Run: headless pygame with SDL's dummy video driver; simulated clock (each Clock.tick advances the game by its frame time, no real sleeping); random seed 0; keys injected as events and as key.get_pressed() state; no mouse input; restart key R tapped at the start of phases 3 and 4.
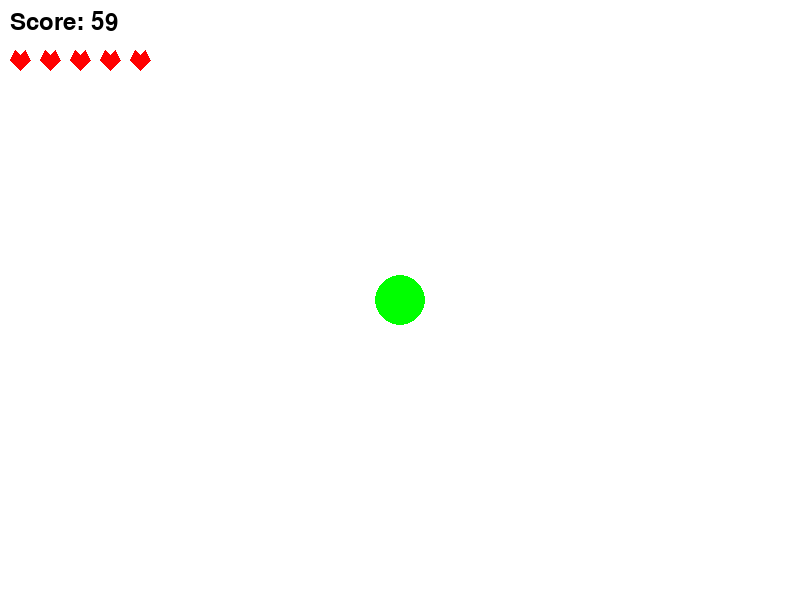
Frame 1 of 4 · flips 1–60 · no input
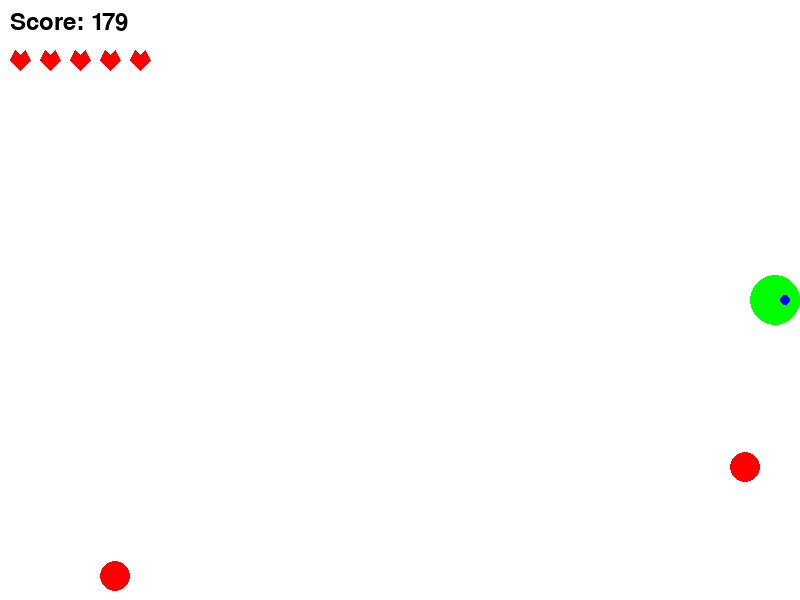
Frame 2 of 4 · flips 61–180 · tapped SPACE, RETURN · held RIGHT (→), D
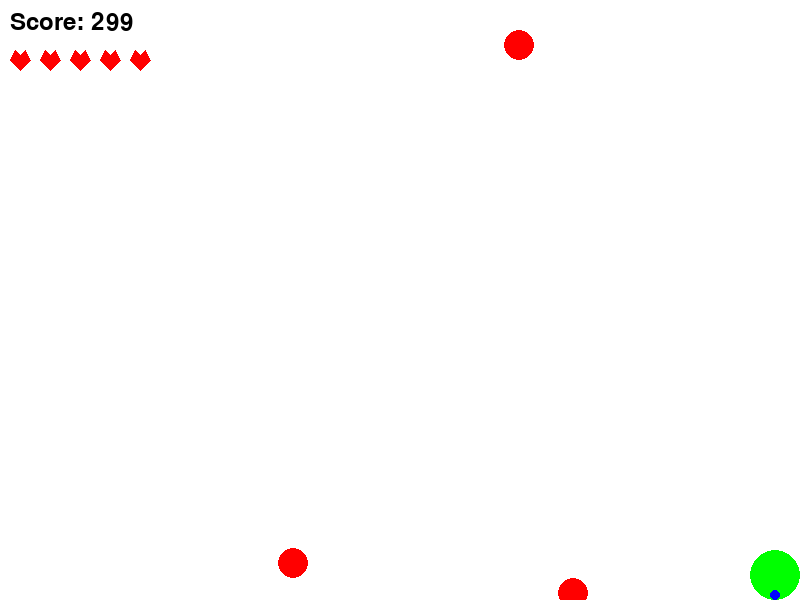
Frame 3 of 4 · flips 181–300 · tapped R · held DOWN (↓), S
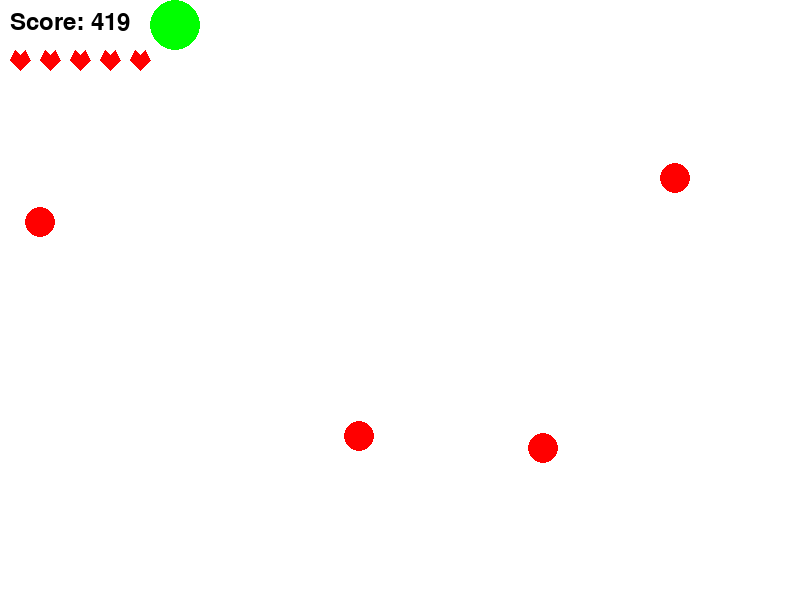
Frame 4 of 4 · flips 301–420 · tapped R · held LEFT (←), A, UP (↑), W

The pygame program that drew these frames:

import pygame
import random
import math

# 초기화
pygame.init()

# 화면 크기 설정
WIDTH, HEIGHT = 800, 600
screen = pygame.display.set_mode((WIDTH, HEIGHT))
pygame.display.set_caption("Vampire Survivors Lite")

# 색상 정의
WHITE = (255, 255, 255)
RED = (255, 0, 0)
GREEN = (0, 255, 0)

# 플레이어 설정
player_size = 50
player_pos = [WIDTH // 2, HEIGHT // 2]
player_health = 5
player_speed = 5

# 적 설정
enemy_size = 30
enemy_list = []  # 각 적의 체력을 포함한 리스트
enemy_speed = 1.5

# 총알 설정
bullet_size = 5
bullet_speed = 10
bullets = []
bullet_cooldown = 100  # 총알 발사 쿨타임 (밀리초)
last_bullet_time = 0

# 게임 변수
clock = pygame.time.Clock()
FPS = 60
score = 0
enemy_spawn_time = 1000  # 적 생성 간격 (밀리초)
last_enemy_spawn_time = pygame.time.get_ticks()

# 충돌 판정 함수
def detect_collision(player_pos, enemy_pos):
    p_x, p_y = player_pos
    e_x, e_y = enemy_pos
    distance = math.sqrt((p_x - e_x) ** 2 + (p_y - e_y) ** 2)
    return distance < (player_size / 2 + enemy_size / 2)

# 하트 그리기 함수
def draw_heart(surface, position):
    heart_points = [
        (position[0] + 10, position[1] + 20),
        (position[0], position[1] + 10),
        (position[0] + 5, position[1]),
        (position[0] + 10, position[1] + 5),
        (position[0] + 15, position[1]),
        (position[0] + 20, position[1] + 10),
        (position[0] + 10, position[1] + 20)
    ]
    pygame.draw.polygon(surface, RED, heart_points)

# 적 생성 함수
def spawn_enemy():
    direction = random.choice(['left', 'right', 'top', 'bottom'])
    enemy_health = 3  # 각 적의 체력 설정

    if direction == 'left':
        x_pos = random.randint(-enemy_size, 0)
        y_pos = random.randint(0, HEIGHT)
    elif direction == 'right':
        x_pos = random.randint(WIDTH, WIDTH + enemy_size)
        y_pos = random.randint(0, HEIGHT)
    elif direction == 'top':
        x_pos = random.randint(0, WIDTH)
        y_pos = random.randint(-enemy_size, 0)
    else:  # direction == 'bottom'
        x_pos = random.randint(0, WIDTH)
        y_pos = random.randint(HEIGHT, HEIGHT + enemy_size)

    enemy_list.append({'pos': [x_pos, y_pos], 'health': enemy_health})  # 적의 위치와 체력을 딕셔너리로 저장

# 총알 생성 함수
def spawn_bullet(player_pos, direction):
    bullet_pos = [player_pos[0], player_pos[1]]
    bullets.append((bullet_pos, direction))

#아이템 설정
item_size = 20
item_list = []
item_spawn_time = 5000  # 아이템 생성 간격 (밀리초)
last_item_spawn_time = pygame.time.get_ticks()  # 마지막 아이템 생성 시간

#아이템 생성 함수
def spawn_item():
    x_pos = random.randint(0, WIDTH)
    y_pos = random.randint(0, HEIGHT)
    item_list.append([x_pos, y_pos])  # 아이템의 위치 추가
# 게임 루프
running = True
game_over = False
while running:
    # 이벤트 처리
    for event in pygame.event.get():
        if event.type == pygame.QUIT:
            running = False

    # 키 입력 처리
    keys = pygame.key.get_pressed()
    if not game_over:
        # 플레이어 이동
        if keys[pygame.K_w] and player_pos[1] > player_size // 2:
            player_pos[1] -= player_speed
        if keys[pygame.K_s] and player_pos[1] < HEIGHT - player_size // 2:
            player_pos[1] += player_speed
        if keys[pygame.K_a] and player_pos[0] > player_size // 2:
            player_pos[0] -= player_speed
        if keys[pygame.K_d] and player_pos[0] < WIDTH - player_size // 2:
            player_pos[0] += player_speed
        
        # 총알 발사
        direction = None
        if keys[pygame.K_UP]:
            direction = [0, -1]
        elif keys[pygame.K_DOWN]:
            direction = [0, 1]
        elif keys[pygame.K_LEFT]:
            direction = [-1, 0]
        elif keys[pygame.K_RIGHT]:
            direction = [1, 0]

        current_time = pygame.time.get_ticks()  # 현재 시간 가져오기
        if direction and (current_time - last_bullet_time > bullet_cooldown):
            spawn_bullet(player_pos, direction)
            last_bullet_time = current_time

        # 총알 이동 및 충돌 처리
        for bullet in bullets[:]:
            bullet_pos, bullet_direction = bullet
            bullet_pos[0] += bullet_direction[0] * bullet_speed
            bullet_pos[1] += bullet_direction[1] * bullet_speed
            if bullet_pos[1] < 0 or bullet_pos[1] > HEIGHT or bullet_pos[0] < 0 or bullet_pos[0] > WIDTH:
                bullets.remove(bullet)
                continue

            for enemy in enemy_list[:]:
                if detect_collision(bullet_pos, enemy['pos']):  # 적의 위치에 접근
                    enemy['health'] -= 1  # 적의 체력 감소
                    bullets.remove(bullet)
                    if enemy['health'] <= 0:
                        enemy_list.remove(enemy)
                    break

        # 적 생성 및 이동
        if current_time - last_enemy_spawn_time > enemy_spawn_time:
            spawn_enemy()
            last_enemy_spawn_time = current_time

        for enemy in enemy_list:
            direction = [player_pos[0] - enemy['pos'][0], player_pos[1] - enemy['pos'][1]]
            distance = math.sqrt(direction[0] ** 2 + direction[1] ** 2)
            direction = [direction[0] / distance, direction[1] / distance]
            enemy['pos'][0] += direction[0] * enemy_speed
            enemy['pos'][1] += direction[1] * enemy_speed

            if detect_collision(player_pos, enemy['pos']):
                player_health -= 1
                enemy_list.remove(enemy)
                if player_health <= 0:
                    game_over = True
                break

    if current_time - last_item_spawn_time > item_spawn_time:
        spawn_item()
        last_item_spawn_time = current_time  # 마지막 아이템 생성 시간 업데이트

    # 아이템 그리기
    for item in item_list:
        pygame.draw.rect(screen, (0, 255, 255), (item[0], item[1], item_size, item_size))  # 아이템 표시

    # 플레이어와 아이템 충돌 체크
    for item in item_list[:]:
        if detect_collision(player_pos, item):  # 플레이어와 아이템 충돌 체크
            player_health += 1  # 체력 회복
            item_list.remove(item)  # 아이템 제거
            break
    # 화면 그리기
    screen.fill(WHITE)
    if game_over:
        # 게임 오버 화면
        font = pygame.font.Font(None, 74)
        text = font.render("Game Over", True, (255, 0, 0))
        screen.blit(text, (WIDTH // 2 - text.get_width() // 2, HEIGHT // 2 - text.get_height() // 2))
        score_text = pygame.font.Font(None, 36).render(f"Score: {score}", True, (0, 0, 0))
        screen.blit(score_text, (WIDTH // 2 - score_text.get_width() // 2, HEIGHT // 2 + 50))
        
        # 재시작 및 종료 안내 문구
        restart_text = pygame.font.Font(None, 36).render("Press R to Restart or Q to Quit", True, (0, 0, 0))
        screen.blit(restart_text, (WIDTH // 2 - restart_text.get_width() // 2, HEIGHT // 2 + 100))
        
        # r 또는 q 버튼 입력 처리
        if keys[pygame.K_r]:
            player_pos = [WIDTH // 2, HEIGHT // 2]
            enemy_list.clear()
            score = 0
            player_health = 5
            game_over = False
        elif keys[pygame.K_q]:
            running = False
    else:
        # 플레이어와 적, 총알 그리기
        for i in range(player_health):
            draw_heart(screen, (10 + i * 30, 50))
        pygame.draw.circle(screen, GREEN, (player_pos[0], player_pos[1]), player_size // 2)
        for enemy in enemy_list:
            pygame.draw.circle(screen, RED, (int(enemy['pos'][0]), int(enemy['pos'][1])), enemy_size // 2)
        
        # 총알 그리기
        for bullet in bullets:
            pygame.draw.circle(screen, (0, 0, 255), (int(bullet[0][0]), int(bullet[0][1])), bullet_size)

        # 점수 표시
        score_text = pygame.font.Font(None, 36).render(f"Score: {score}", True, (0, 0, 0))
        screen.blit(score_text, (10, 10))
    
    
    # 화면 업데이트
    pygame.display.flip()
    clock.tick(FPS)

    # 점수 증가
    if not game_over:
        score += 1

# 게임 종료
pygame.quit()
